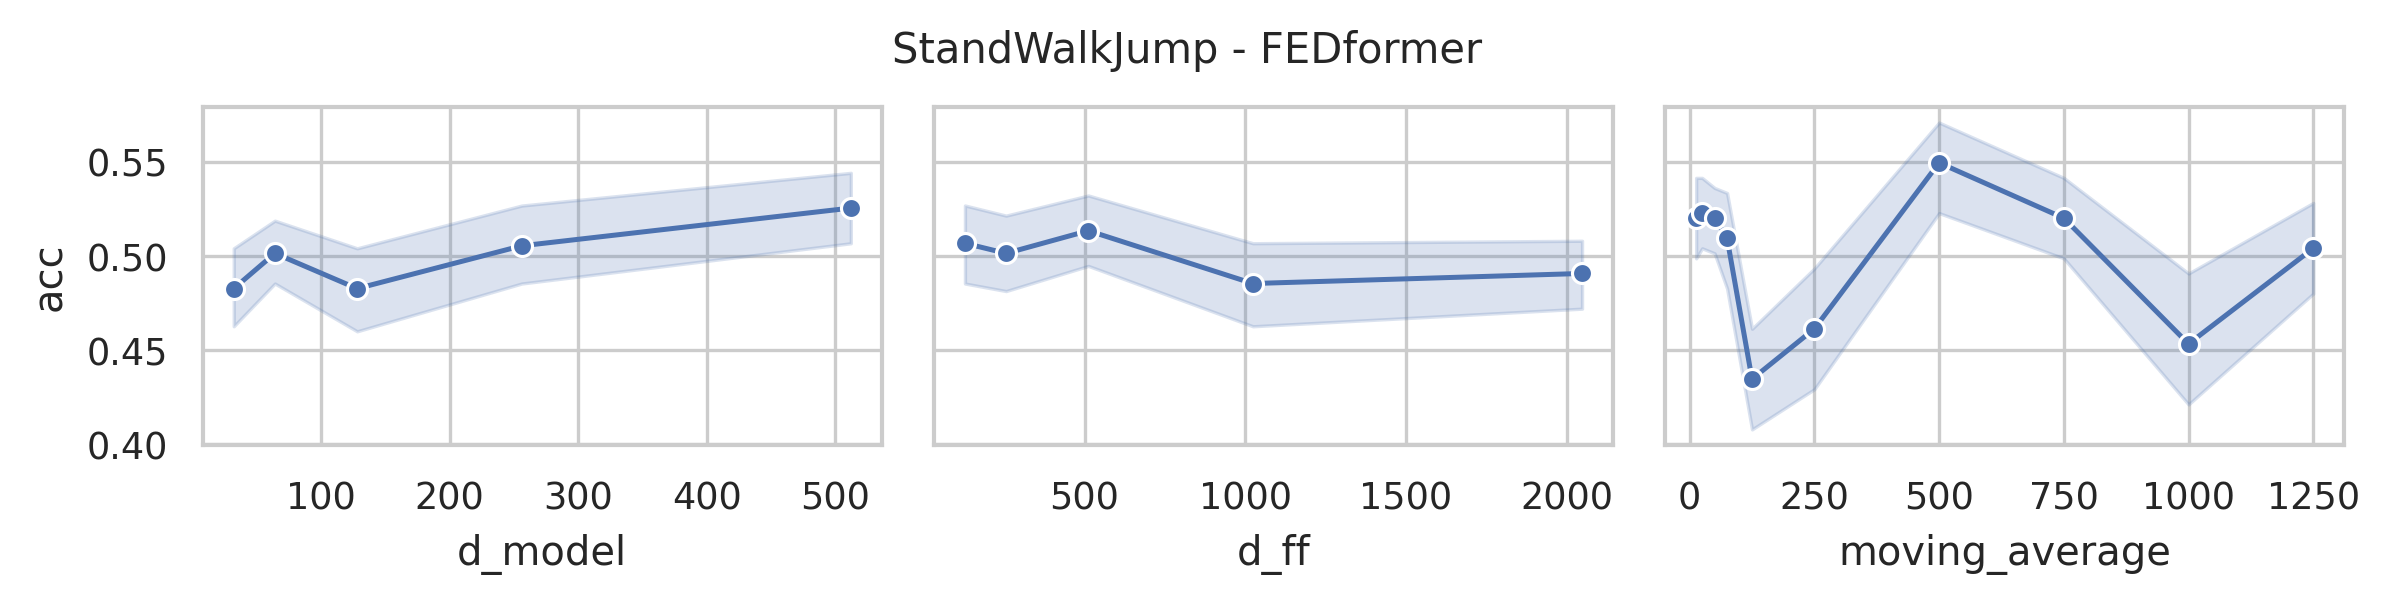

Source data for this figure (header and first rows):
data_name, model, seq_len, d_model, n_heads, e_layers, d_layers, d_ff, moving_average, acc, model_params, model_size (MB)
StandWalkJump, FEDformer, 2500, 512, 8, 2, 1, 2048, 1250, 0.6, 20648451, 98.32
StandWalkJump, FEDformer, 2500, 512, 8, 2, 1, 2048, 1000, 0.4667, 20648451, 98.32
StandWalkJump, FEDformer, 2500, 512, 8, 2, 1, 2048, 750, 0.4667, 20648451, 98.32
StandWalkJump, FEDformer, 2500, 512, 8, 2, 1, 2048, 500, 0.5333, 20648451, 98.32
StandWalkJump, FEDformer, 2500, 512, 8, 2, 1, 2048, 250, 0.4667, 20648451, 98.32
StandWalkJump, FEDformer, 2500, 512, 8, 2, 1, 2048, 125, 0.5333, 20648451, 98.32
StandWalkJump, FEDformer, 2500, 512, 8, 2, 1, 2048, 75, 0.6, 20648451, 98.32
StandWalkJump, FEDformer, 2500, 512, 8, 2, 1, 2048, 50, 0.5333, 20648451, 98.32
StandWalkJump, FEDformer, 2500, 512, 8, 2, 1, 2048, 25, 0.5333, 20648451, 98.32
StandWalkJump, FEDformer, 2500, 512, 8, 2, 1, 2048, 13, 0.4667, 20648451, 98.32
StandWalkJump, FEDformer, 2500, 512, 8, 2, 1, 1024, 1250, 0.6, 17502723, 86.32
StandWalkJump, FEDformer, 2500, 512, 8, 2, 1, 1024, 1000, 0.6, 17502723, 86.32
StandWalkJump, FEDformer, 2500, 512, 8, 2, 1, 1024, 750, 0.6, 17502723, 86.32
StandWalkJump, FEDformer, 2500, 512, 8, 2, 1, 1024, 500, 0.6, 17502723, 86.32
StandWalkJump, FEDformer, 2500, 512, 8, 2, 1, 1024, 250, 0.6, 17502723, 86.32
StandWalkJump, FEDformer, 2500, 512, 8, 2, 1, 1024, 125, 0.5333, 17502723, 86.32
StandWalkJump, FEDformer, 2500, 512, 8, 2, 1, 1024, 75, 0.4667, 17502723, 86.32
StandWalkJump, FEDformer, 2500, 512, 8, 2, 1, 1024, 50, 0.4667, 17502723, 86.32
StandWalkJump, FEDformer, 2500, 512, 8, 2, 1, 1024, 25, 0.6, 17502723, 86.32
StandWalkJump, FEDformer, 2500, 512, 8, 2, 1, 1024, 13, 0.4667, 17502723, 86.32
StandWalkJump, FEDformer, 2500, 512, 8, 2, 1, 512, 1250, 0.6667, 15929859, 80.32
StandWalkJump, FEDformer, 2500, 512, 8, 2, 1, 512, 1000, 0.5333, 15929859, 80.32
StandWalkJump, FEDformer, 2500, 512, 8, 2, 1, 512, 750, 0.6, 15929859, 80.32
StandWalkJump, FEDformer, 2500, 512, 8, 2, 1, 512, 500, 0.6, 15929859, 80.32
StandWalkJump, FEDformer, 2500, 512, 8, 2, 1, 512, 250, 0.4667, 15929859, 80.32
StandWalkJump, FEDformer, 2500, 512, 8, 2, 1, 512, 125, 0.4, 15929859, 80.32
StandWalkJump, FEDformer, 2500, 512, 8, 2, 1, 512, 75, 0.6, 15929859, 80.32
StandWalkJump, FEDformer, 2500, 512, 8, 2, 1, 512, 50, 0.5333, 15929859, 80.32
StandWalkJump, FEDformer, 2500, 512, 8, 2, 1, 512, 25, 0.5333, 15929859, 80.32
StandWalkJump, FEDformer, 2500, 512, 8, 2, 1, 512, 13, 0.4667, 15929859, 80.32
StandWalkJump, FEDformer, 2500, 512, 8, 2, 1, 256, 1250, 0.4, 15143427, 77.32
StandWalkJump, FEDformer, 2500, 512, 8, 2, 1, 256, 1000, 0.4, 15143427, 77.32
StandWalkJump, FEDformer, 2500, 512, 8, 2, 1, 256, 750, 0.5333, 15143427, 77.32
StandWalkJump, FEDformer, 2500, 512, 8, 2, 1, 256, 500, 0.5333, 15143427, 77.32
StandWalkJump, FEDformer, 2500, 512, 8, 2, 1, 256, 250, 0.4, 15143427, 77.32
StandWalkJump, FEDformer, 2500, 512, 8, 2, 1, 256, 125, 0.4667, 15143427, 77.32
StandWalkJump, FEDformer, 2500, 512, 8, 2, 1, 256, 75, 0.5333, 15143427, 77.32
StandWalkJump, FEDformer, 2500, 512, 8, 2, 1, 256, 50, 0.4667, 15143427, 77.32
StandWalkJump, FEDformer, 2500, 512, 8, 2, 1, 256, 25, 0.4667, 15143427, 77.32
StandWalkJump, FEDformer, 2500, 512, 8, 2, 1, 256, 13, 0.4667, 15143427, 77.32
StandWalkJump, FEDformer, 2500, 512, 8, 2, 1, 128, 1250, 0.4667, 14750211, 75.82
StandWalkJump, FEDformer, 2500, 512, 8, 2, 1, 128, 1000, 0.5333, 14750211, 75.82
StandWalkJump, FEDformer, 2500, 512, 8, 2, 1, 128, 750, 0.6, 14750211, 75.82
StandWalkJump, FEDformer, 2500, 512, 8, 2, 1, 128, 500, 0.6, 14750211, 75.82
StandWalkJump, FEDformer, 2500, 512, 8, 2, 1, 128, 250, 0.5333, 14750211, 75.82
StandWalkJump, FEDformer, 2500, 512, 8, 2, 1, 128, 125, 0.4667, 14750211, 75.82
StandWalkJump, FEDformer, 2500, 512, 8, 2, 1, 128, 75, 0.5333, 14750211, 75.82
StandWalkJump, FEDformer, 2500, 512, 8, 2, 1, 128, 50, 0.6, 14750211, 75.82
StandWalkJump, FEDformer, 2500, 512, 8, 2, 1, 128, 25, 0.5333, 14750211, 75.82
StandWalkJump, FEDformer, 2500, 512, 8, 2, 1, 128, 13, 0.6, 14750211, 75.82
StandWalkJump, FEDformer, 2500, 256, 8, 2, 1, 2048, 1250, 0.5333, 7702787, 39.17
StandWalkJump, FEDformer, 2500, 256, 8, 2, 1, 2048, 1000, 0.5333, 7702787, 39.17
StandWalkJump, FEDformer, 2500, 256, 8, 2, 1, 2048, 750, 0.5333, 7702787, 39.17
StandWalkJump, FEDformer, 2500, 256, 8, 2, 1, 2048, 500, 0.5333, 7702787, 39.17
StandWalkJump, FEDformer, 2500, 256, 8, 2, 1, 2048, 250, 0.5333, 7702787, 39.17
StandWalkJump, FEDformer, 2500, 256, 8, 2, 1, 2048, 125, 0.4, 7702787, 39.17
StandWalkJump, FEDformer, 2500, 256, 8, 2, 1, 2048, 75, 0.6, 7702787, 39.17
StandWalkJump, FEDformer, 2500, 256, 8, 2, 1, 2048, 50, 0.4667, 7702787, 39.17
StandWalkJump, FEDformer, 2500, 256, 8, 2, 1, 2048, 25, 0.5333, 7702787, 39.17
StandWalkJump, FEDformer, 2500, 256, 8, 2, 1, 2048, 13, 0.5333, 7702787, 39.17
... 190 more rows
